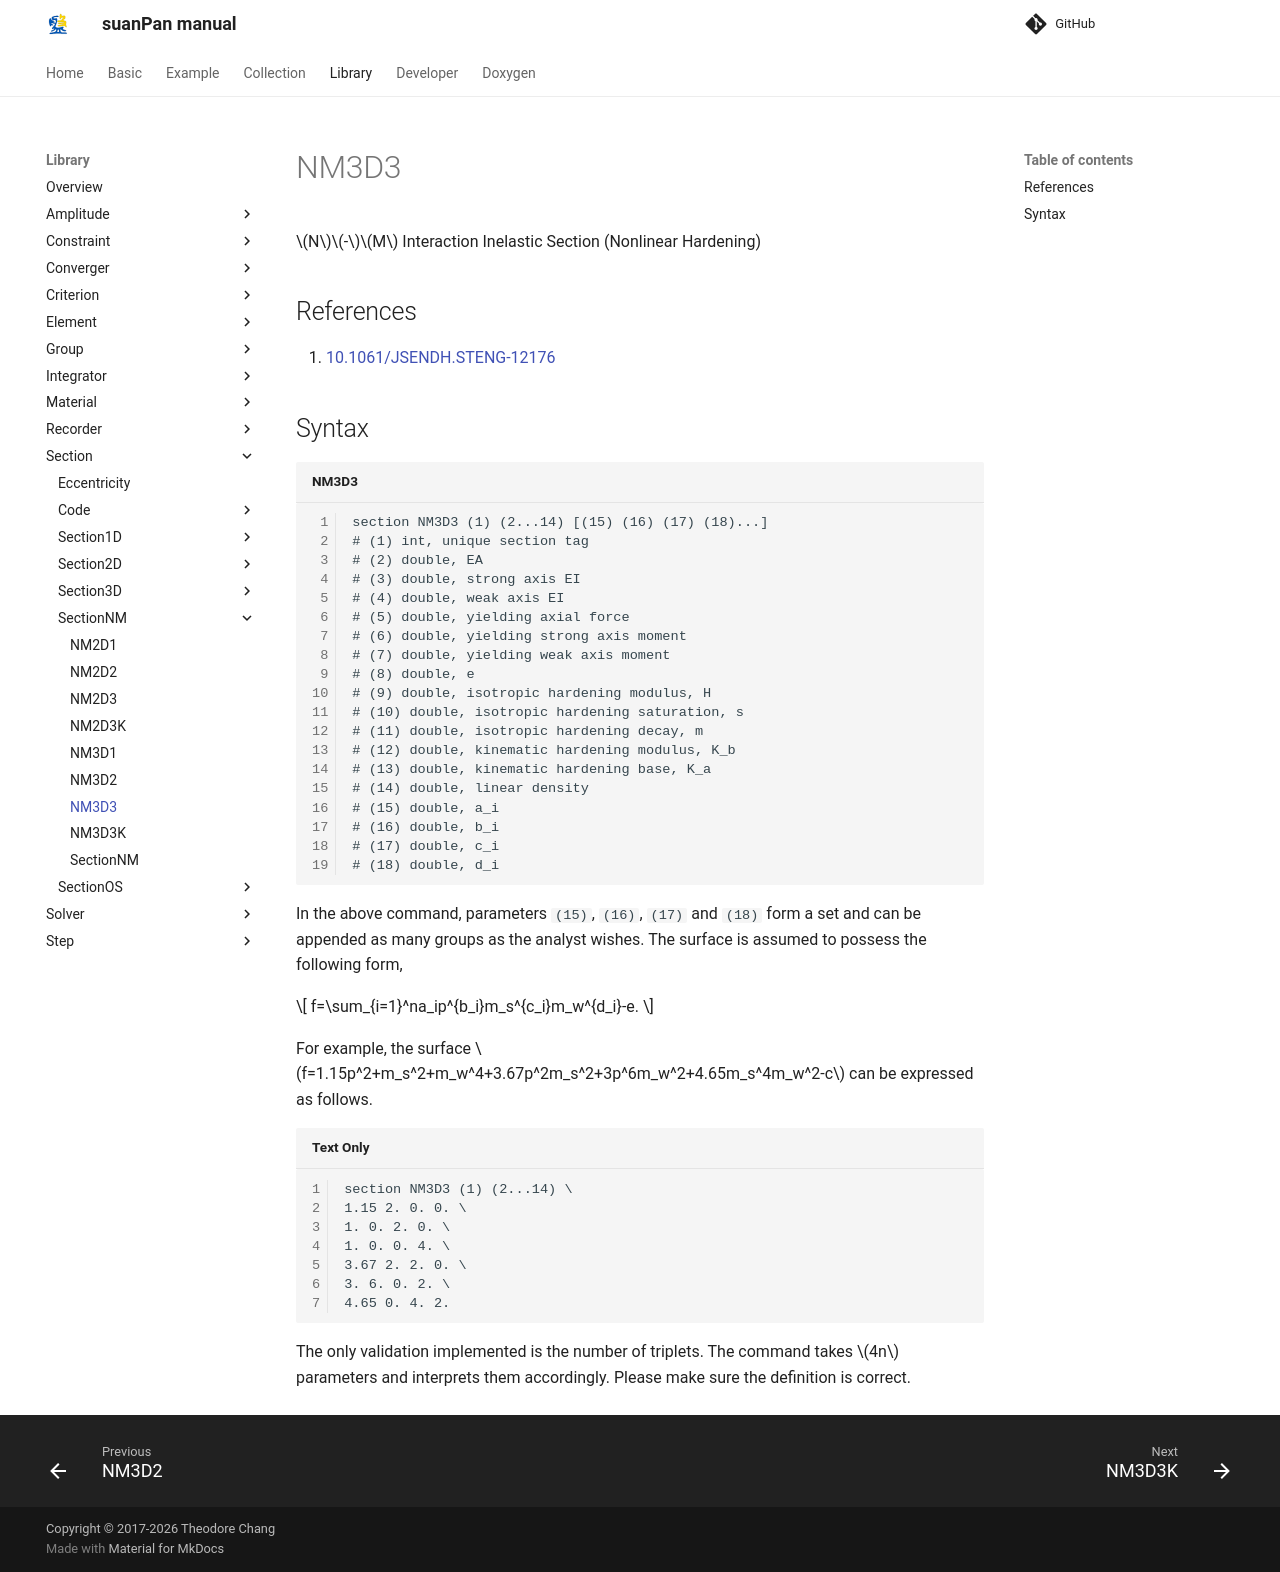

repository: TLCFEM/suanPan-manual · page: 4.4/Library/Section/SectionNM/NM3D3/index.html · generator: mkdocs

# NM3D3

$$N$$-$$M$$ Interaction Inelastic Section (Nonlinear Hardening)

## References

1. [10.1061/JSENDH.STENG-12176](https://doi.org/10.1061/JSENDH.STENG-12176)

## Syntax

```text title="NM3D3"
section NM3D3 (1) (2...14) [(15) (16) (17) (18)...]
# (1) int, unique section tag
# (2) double, EA
# (3) double, strong axis EI
# (4) double, weak axis EI
# (5) double, yielding axial force
# (6) double, yielding strong axis moment
# (7) double, yielding weak axis moment
# (8) double, e
# (9) double, isotropic hardening modulus, H
# (10) double, isotropic hardening saturation, s
# (11) double, isotropic hardening decay, m
# (12) double, kinematic hardening modulus, K_b
# (13) double, kinematic hardening base, K_a
# (14) double, linear density
# (15) double, a_i
# (16) double, b_i
# (17) double, c_i
# (18) double, d_i
```

In the above command, parameters `(15)`, `(16)`, `(17)` and `(18)` form a set and can be appended as many groups as the analyst wishes.
The surface is assumed to possess the following form,

$$
f=\sum_{i=1}^na_ip^{b_i}m_s^{c_i}m_w^{d_i}-e.
$$

For example, the surface $$f=1.15p^2+m_s^2+m_w^4+3.67p^2m_s^2+3p^6m_w^2+4.65m_s^4m_w^2-c$$ can be expressed as follows.

```
section NM3D3 (1) (2...14) \
1.15 2. 0. 0. \
1. 0. 2. 0. \
1. 0. 0. 4. \
3.67 2. 2. 0. \
3. 6. 0. 2. \
4.65 0. 4. 2.
```

The only validation implemented is the number of triplets.
The command takes $$4n$$ parameters and interprets them accordingly.
Please make sure the definition is correct.
